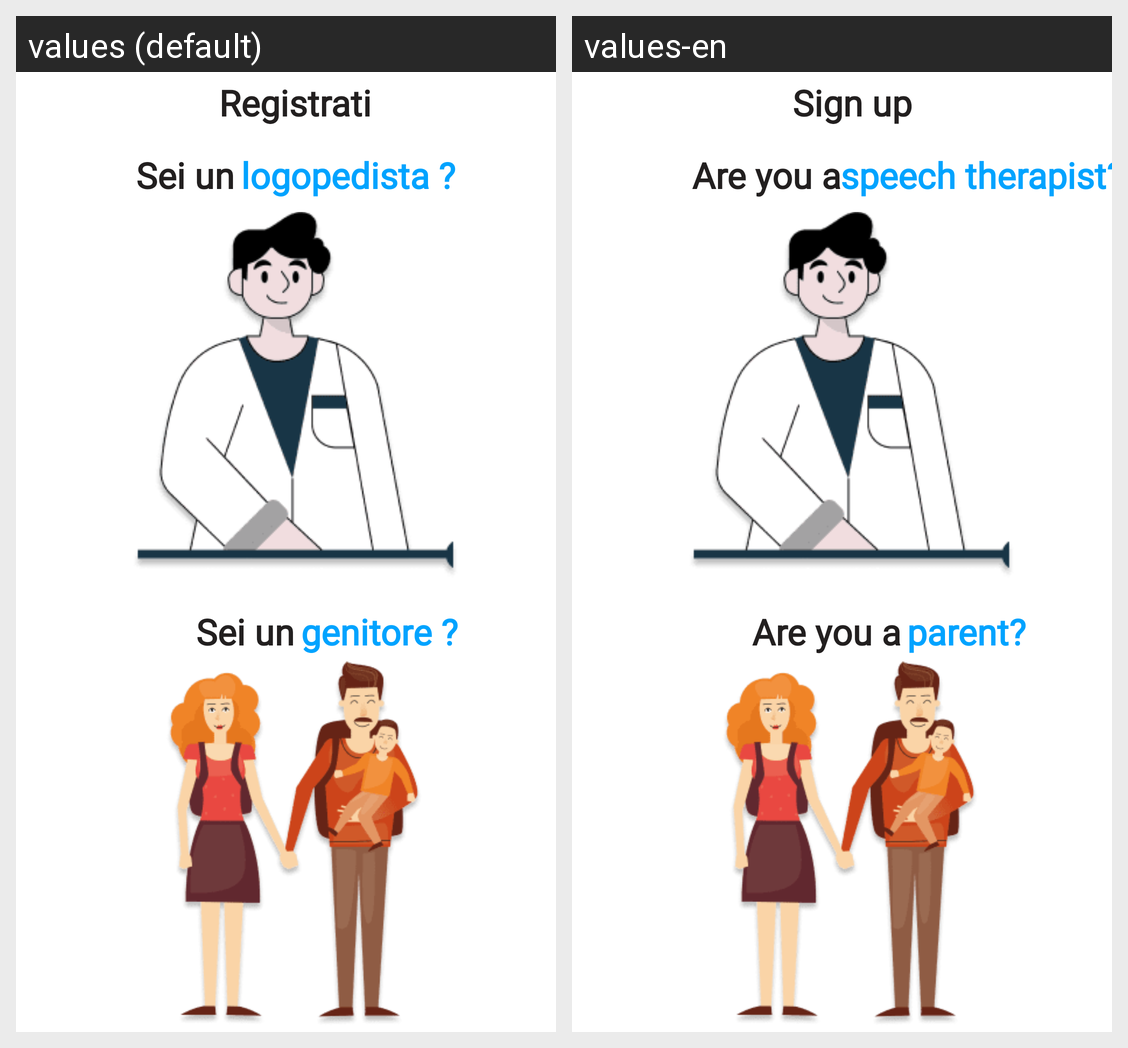

Locale-by-locale string values for the Android screen shown in this grid:
Android screen res/layout/scelta_registrazione_fragment.xml rendered under 2 locales, left to right: values (default), values-en. Device: Nexus 5 (rendered at 1080×1920; each locale shown at half size, 540×960, under a caption strip naming it); theme Theme.PronuntiApp.
Strings drawn on this screen, with the default value and each locale's value (text and hints the layout hard-codes, and strings that could not be matched under every locale, appear in the picture but are not listed):

sign_up
  values: Registrati
  values-en: Sign up

are_you
  values: Sei un
  values-en: Are you a

logopedista_answer
  values: logopedista ?
  values-en: speech therapist?

parent_answer
  values: genitore ?
  values-en: parent?
